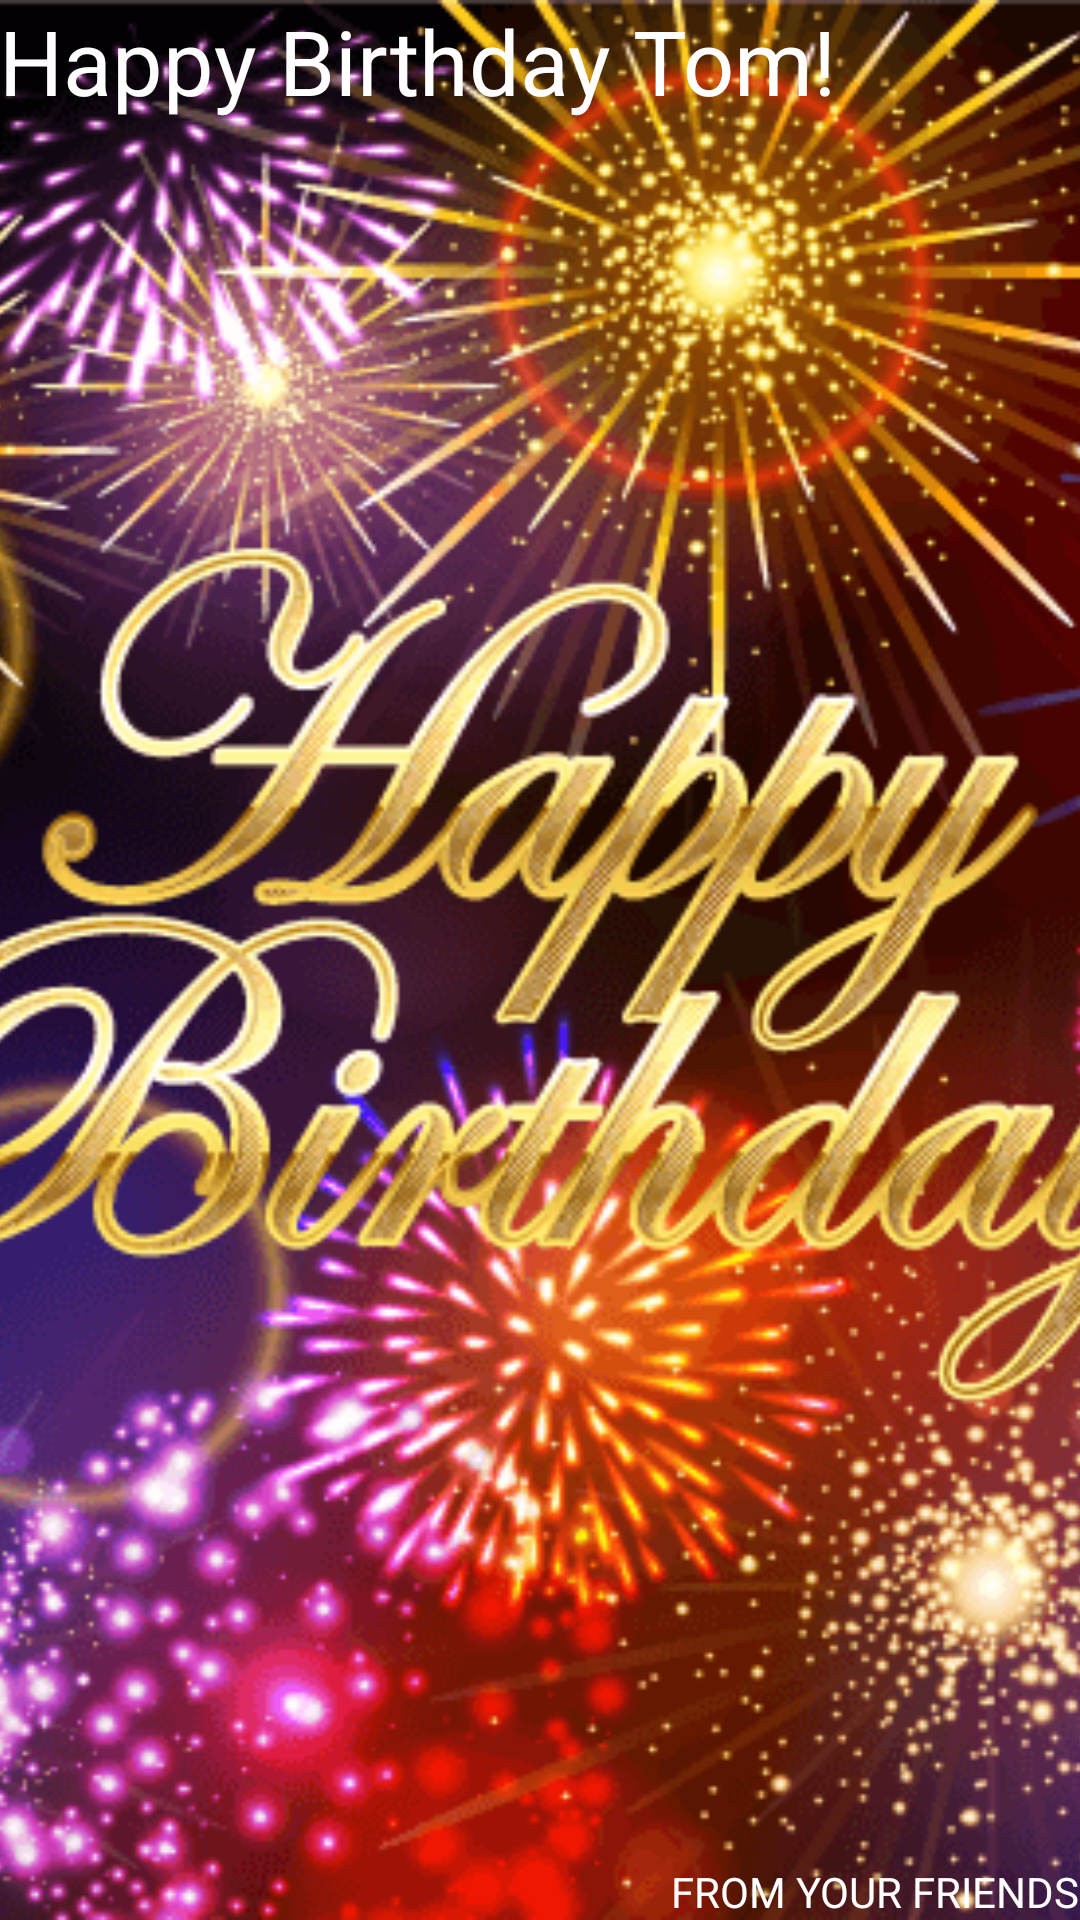

The Android layout XML behind this screen, and the referenced resources:
<!-- AndroidManifest.xml: activity theme AppTheme.NoActionBar -->
<!-- res/layout/activity_birthday.xml -->
<?xml version="1.0" encoding="utf-8"?>
<RelativeLayout xmlns:android="http://schemas.android.com/apk/res/android"
    xmlns:app="http://schemas.android.com/apk/res-auto"
    xmlns:tools="http://schemas.android.com/tools"
    android:layout_width="match_parent"
    android:layout_height="match_parent"
    tools:context="com.example.leo.firstapp.BirthdayActivity">


    <ImageView
        android:id="@+id/imageView2"
        android:layout_width="match_parent"
        android:layout_height="match_parent"
        android:layout_alignParentStart="true"
        android:layout_alignParentTop="true"
        android:scaleType="centerCrop"
        app:srcCompat="@mipmap/birthday"
        tools:ignore="ContentDescription" />

    <TextView
        android:id="@+id/textView2"
        android:layout_width="wrap_content"
        android:layout_height="wrap_content"
        android:layout_alignParentStart="true"
        android:layout_alignParentTop="true"
        android:padding="@dimen/text_margin"
        android:text="Happy Birthday Tom!"
        android:textColor="@android:color/white"
        android:textSize="30sp"
        tools:ignore="HardcodedText" />

    <TextView
        android:id="@+id/textView3"
        android:layout_width="wrap_content"
        android:layout_height="wrap_content"
        android:layout_alignParentBottom="true"
        android:layout_alignParentEnd="true"
        android:text="From your friends"
        android:textAllCaps="true"
        android:layout_margin="@dimen/text_margin"
        android:textColor="@android:color/white"
        tools:ignore="HardcodedText" />
</RelativeLayout>
<!-- resources referenced by this layout -->
<resources>
  <!-- mipmap birthday: png bitmap (mipmap-hdpi, 86357 bytes) -->
  <style name="AppTheme.NoActionBar">
          <item name="windowActionBar">false</item>
          <item name="windowNoTitle">true</item>
      </style>
</resources>
